4-way image classification set "Alzheimer_s Dataset" from GitHub (Asik007/BME240_ML); label vocabulary: mild demented, moderate demented, non demented, very mild demented.

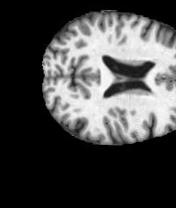
Label: non demented

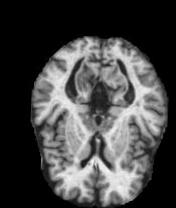
Label: mild demented

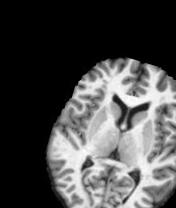
Label: non demented

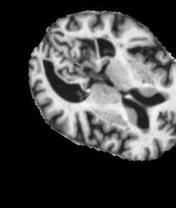
Label: very mild demented

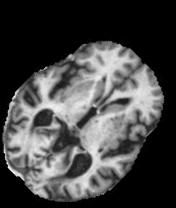
Label: mild demented

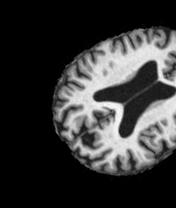
Label: very mild demented
